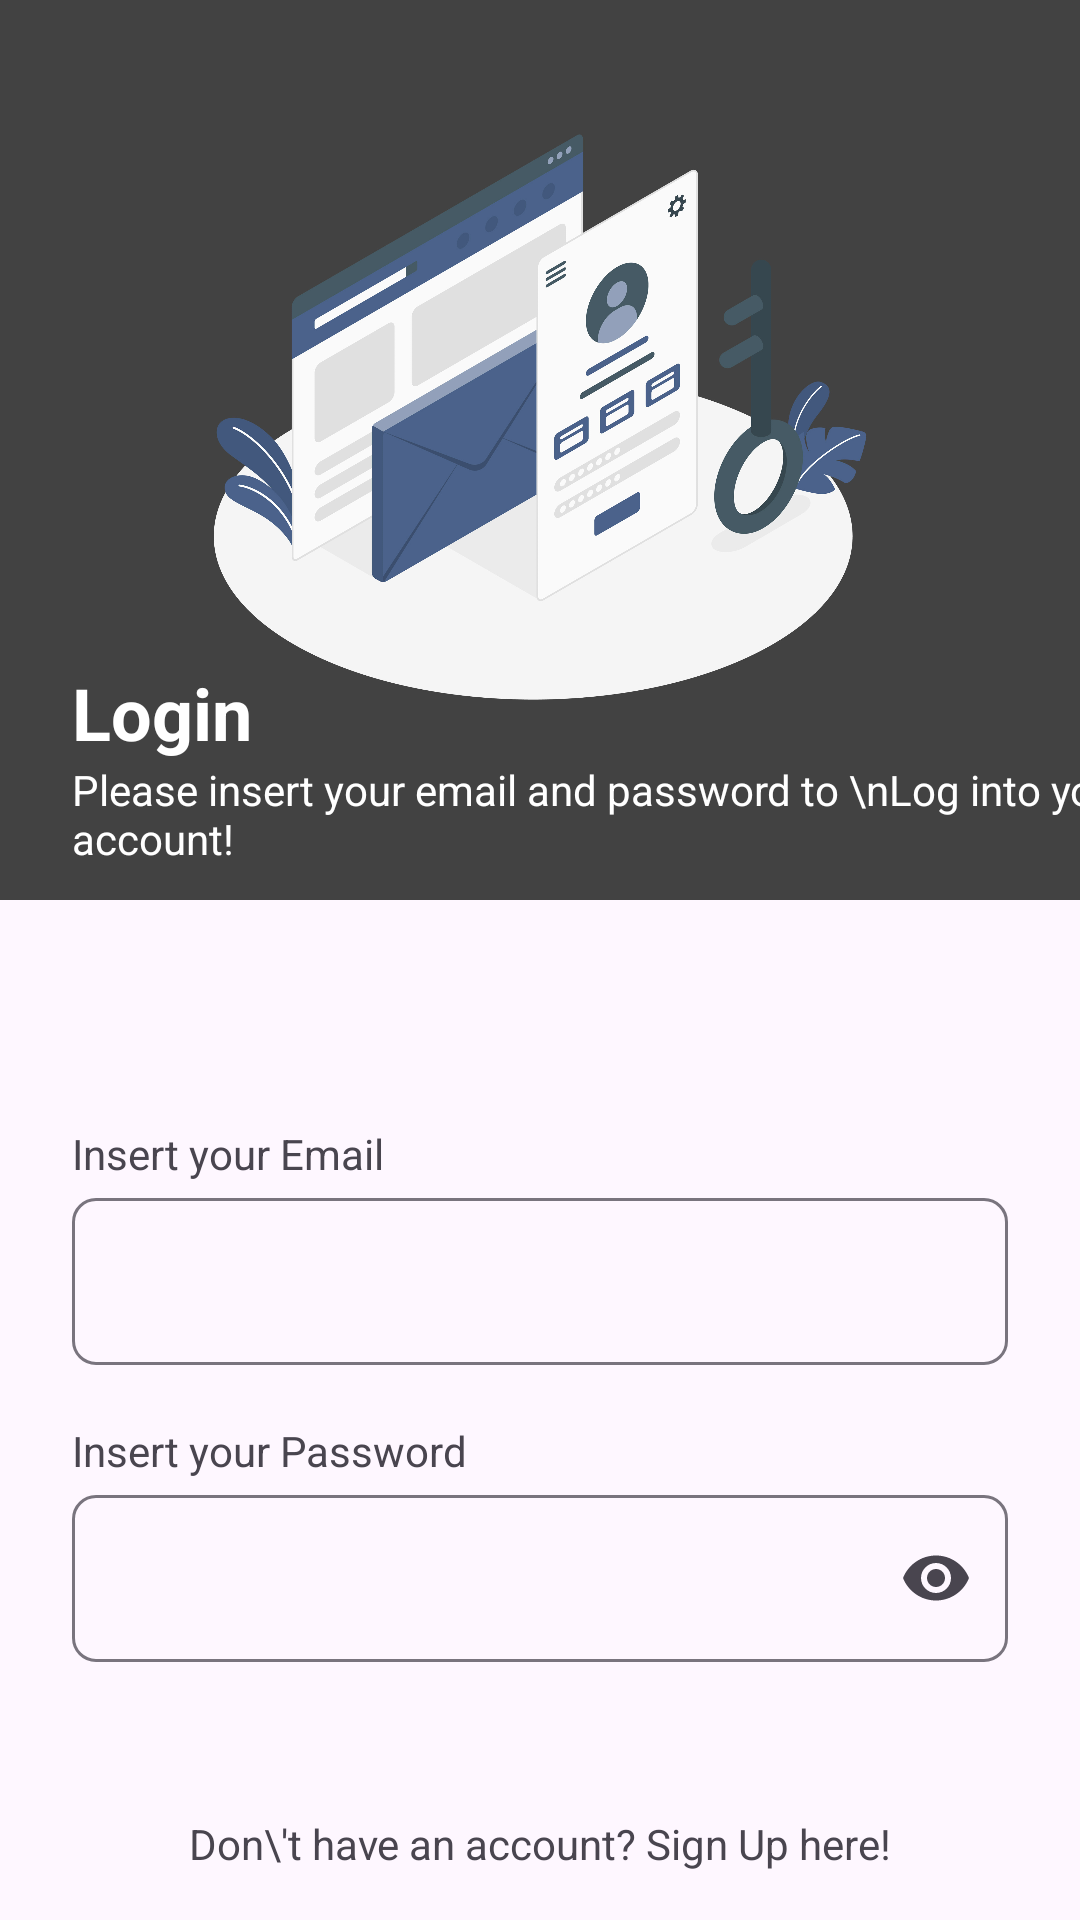

Write the Android layout XML for this screen, with the resource values it uses.
<!-- AndroidManifest.xml: application theme Theme.TestApp -->
<!-- res/layout/activity_login.xml -->
<?xml version="1.0" encoding="utf-8"?>
<androidx.constraintlayout.widget.ConstraintLayout xmlns:android="http://schemas.android.com/apk/res/android"
    xmlns:app="http://schemas.android.com/apk/res-auto"
    xmlns:tools="http://schemas.android.com/tools"
    android:id="@+id/main"
    android:layout_width="match_parent"
    android:layout_height="match_parent"
    tools:context=".view.login.LoginActivity">

    <ProgressBar
        android:id="@+id/progressBar"
        android:layout_width="wrap_content"
        android:layout_height="wrap_content"
        app:layout_constraintTop_toTopOf="parent"
        app:layout_constraintStart_toStartOf="parent"
        app:layout_constraintBottom_toBottomOf="parent"
        app:layout_constraintEnd_toEndOf="parent"
        android:visibility="gone" />

    <ImageView
        android:id="@+id/image_header"
        android:layout_width="match_parent"
        android:layout_height="300dp"
        android:src="@drawable/login_illus_2"
        android:scaleType="centerCrop"
        app:layout_constraintTop_toTopOf="parent"
        app:layout_constraintStart_toStartOf="parent"
        app:layout_constraintEnd_toEndOf="parent"
        />

    <TextView
        android:id="@+id/loginTextTitle"
        android:layout_width="wrap_content"
        android:layout_height="wrap_content"
        android:text="Login"
        android:textColor="@color/white"
        android:layout_marginStart="24dp"
        android:layout_marginTop="175dp"
        android:textStyle="bold"
        android:textSize="24sp"
        app:layout_constraintTop_toTopOf="parent"
        app:layout_constraintBottom_toBottomOf="@id/image_header"
        app:layout_constraintStart_toStartOf="parent"
        />

    <TextView
        android:id="@+id/call_to_action"
        android:layout_width="wrap_content"
        android:layout_height="wrap_content"
        android:textColor="@color/white"
        android:text="Please insert your email and password to \nLog into your account!"
        android:layout_marginHorizontal="24dp"
        app:layout_constraintTop_toBottomOf="@id/loginTextTitle"
        app:layout_constraintStart_toStartOf="parent"
        />

    <TextView
        android:id="@+id/insertEmailText"
        android:layout_width="wrap_content"
        android:layout_height="wrap_content"
        android:layout_marginTop="75dp"
        app:layout_constraintTop_toBottomOf="@id/image_header"
        android:text="Insert your Email"
        app:layout_constraintStart_toStartOf="@id/textFieldEmail"
        />

    <com.google.android.material.textfield.TextInputLayout
        android:id="@+id/textFieldEmail"
        android:layout_width="match_parent"
        android:layout_height="72dp"
        app:layout_constraintTop_toBottomOf="@id/insertEmailText"
        android:layout_marginHorizontal="24dp"
        app:startIconDrawable="@drawable/baseline_email_24"
        app:endIconMode="clear_text"
        app:boxCornerRadiusTopStart="8dp"
        app:boxCornerRadiusTopEnd="8dp"
        app:boxCornerRadiusBottomStart="8dp"
        app:boxCornerRadiusBottomEnd="8dp"
        app:startIconContentDescription="Insert Email">

        <com.google.android.material.textfield.TextInputEditText
            android:layout_width="match_parent"
            android:layout_height="wrap_content" />

    </com.google.android.material.textfield.TextInputLayout>


    <TextView
        android:id="@+id/insertPasswordText"
        android:layout_width="wrap_content"
        android:layout_height="wrap_content"
        android:text="Insert your Password"
        android:layout_marginTop="8dp"
        app:layout_constraintTop_toBottomOf="@id/textFieldEmail"
        app:layout_constraintStart_toStartOf="@id/textFieldPassword"
        />

    <com.google.android.material.textfield.TextInputLayout
        android:id="@+id/textFieldPassword"
        android:layout_width="match_parent"
        android:layout_height="72dp"
        app:layout_constraintTop_toBottomOf="@id/insertPasswordText"
        android:layout_marginHorizontal="24dp"
        app:startIconDrawable="@drawable/baseline_lock_24"
        app:endIconMode="password_toggle"
        app:boxCornerRadiusBottomEnd="8dp"
        app:boxCornerRadiusBottomStart="8dp"
        app:boxCornerRadiusTopStart="8dp"
        app:boxCornerRadiusTopEnd="8dp"
        app:startIconContentDescription="Insert Password">

        <com.google.android.material.textfield.TextInputEditText
            android:layout_width="match_parent"
            android:layout_height="wrap_content"
            android:inputType="textPassword"
            />
    </com.google.android.material.textfield.TextInputLayout>

    <Button
        android:id="@+id/loginButton"
        style="@style/Base.Theme.TestApp"
        android:layout_width="match_parent"
        android:layout_height="48dp"
        android:textColor="@color/white"
        android:layout_marginHorizontal="24dp"
        android:layout_marginTop="70dp"
        app:cornerRadius="8dp"
        android:text="Login"
        app:layout_constraintTop_toBottomOf="@id/textFieldPassword"
        />

    <TextView
        android:id="@+id/no_account"
        android:layout_width="wrap_content"
        android:layout_height="wrap_content"
        android:text="Don\'t have an account? Sign Up here!"
        android:clickable="true"
        android:layout_marginBottom="16dp"
        app:layout_constraintBottom_toBottomOf="parent"
        app:layout_constraintStart_toStartOf="parent"
        app:layout_constraintEnd_toEndOf="parent"
        />

</androidx.constraintlayout.widget.ConstraintLayout>
<!-- resources referenced by this layout -->
<resources>
  <color name="white">#FFFFFFFF</color>
  <!-- drawable login_illus_2: jpg bitmap (drawable, 304882 bytes) -->
  <style name="Base.Theme.TestApp" parent="Theme.Material3.DayNight.NoActionBar">
          <item name="colorPrimary">@color/Blue</item>
          <item name="colorOnPrimary">@color/white</item>
          <item name="colorSecondary">@color/Blue</item>
          <item name="colorOnSecondary">@color/white</item>
          <item name="android:statusBarColor">#424242</item>
          <item name="android:navigationBarColor">@color/white</item>
      </style>
  <style name="Theme.TestApp" parent="Base.Theme.TestApp" />
  <color name="Blue">#4A628A</color>
</resources>
